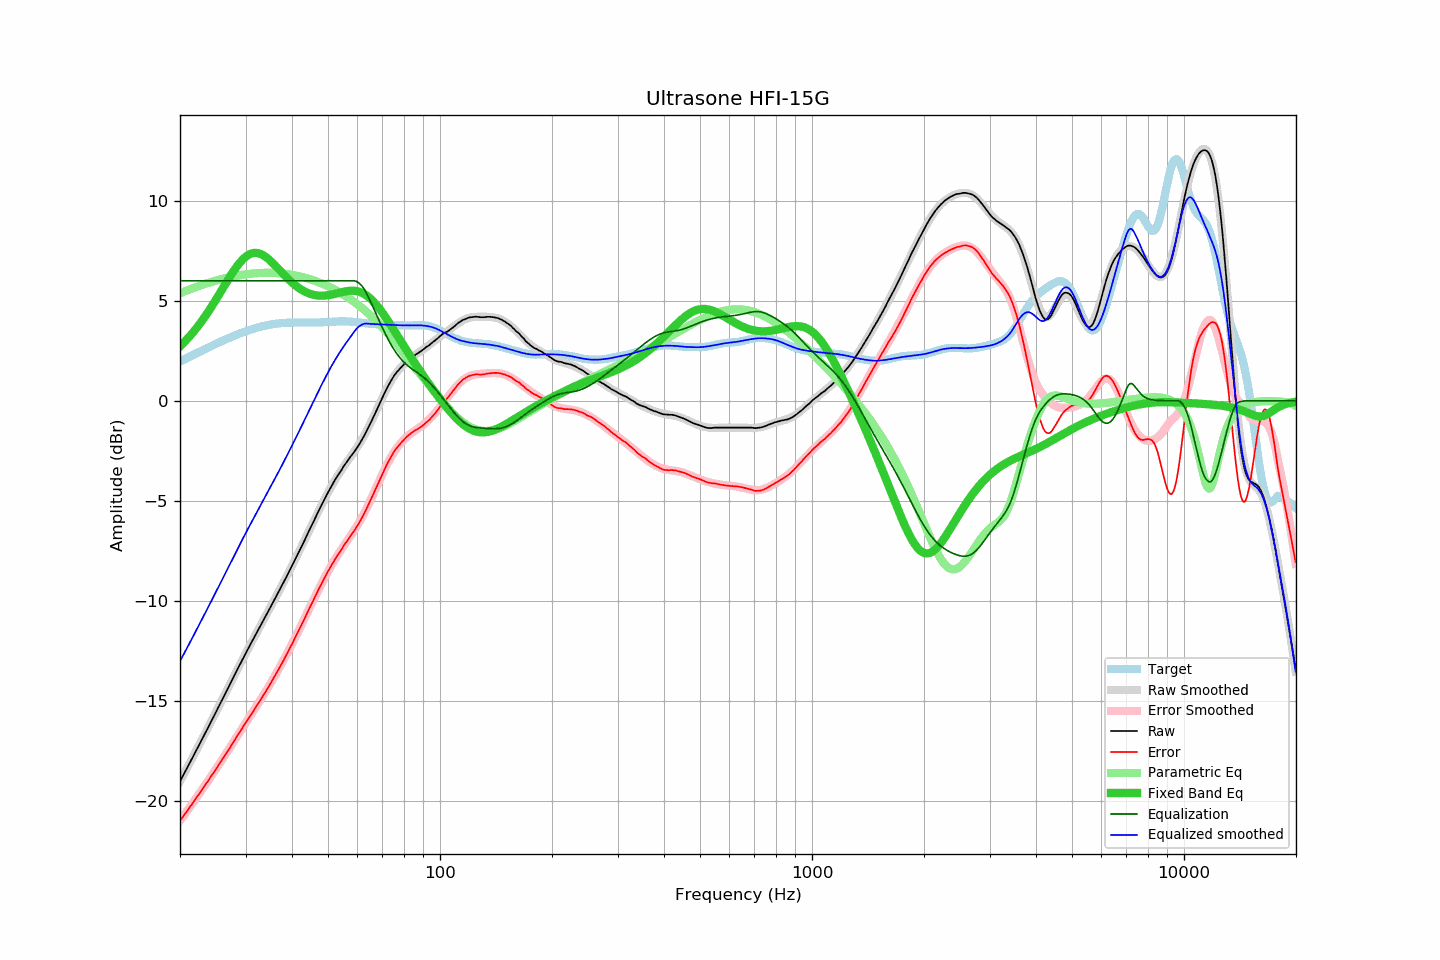

Source data for this figure (header and first rows):
frequency, raw, error, smoothed, error_smoothed, equalization, parametric_eq, equalized_raw, equalized_smoothed, target
20.00, -19.00, -20.97, -19.01, -20.97, 6.00, 2.73, -13.00, -13.01, 1.97
20.20, -18.85, -20.86, -18.85, -20.86, 6.00, 2.80, -12.85, -12.85, 2.01
20.40, -18.70, -20.75, -18.70, -20.75, 6.00, 2.88, -12.70, -12.70, 2.05
20.61, -18.56, -20.64, -18.55, -20.64, 6.00, 2.97, -12.56, -12.55, 2.09
20.81, -18.40, -20.53, -18.40, -20.53, 6.00, 3.05, -12.40, -12.40, 2.13
21.02, -18.25, -20.42, -18.25, -20.42, 6.00, 3.14, -12.25, -12.25, 2.17
21.23, -18.09, -20.30, -18.09, -20.30, 6.00, 3.23, -12.09, -12.09, 2.21
21.44, -17.94, -20.19, -17.94, -20.19, 6.00, 3.32, -11.94, -11.94, 2.25
21.66, -17.78, -20.07, -17.79, -20.08, 6.00, 3.41, -11.78, -11.79, 2.29
21.87, -17.63, -19.96, -17.63, -19.96, 6.00, 3.51, -11.63, -11.63, 2.33
22.09, -17.47, -19.84, -17.48, -19.85, 6.00, 3.61, -11.47, -11.48, 2.37
22.31, -17.32, -19.73, -17.32, -19.73, 6.00, 3.71, -11.32, -11.32, 2.41
22.54, -17.17, -19.62, -17.17, -19.62, 6.00, 3.82, -11.17, -11.17, 2.45
22.76, -17.01, -19.50, -17.01, -19.50, 6.00, 3.92, -11.01, -11.01, 2.49
22.99, -16.86, -19.39, -16.86, -19.38, 6.00, 4.04, -10.86, -10.86, 2.53
23.22, -16.70, -19.27, -16.70, -19.27, 6.00, 4.15, -10.70, -10.70, 2.57
23.45, -16.54, -19.15, -16.54, -19.15, 6.00, 4.26, -10.54, -10.54, 2.61
23.69, -16.39, -19.04, -16.39, -19.03, 6.00, 4.38, -10.39, -10.39, 2.64
23.92, -16.23, -18.91, -16.23, -18.91, 6.00, 4.50, -10.23, -10.23, 2.68
24.16, -16.07, -18.79, -16.07, -18.80, 6.00, 4.63, -10.07, -10.07, 2.72
24.40, -15.91, -18.67, -15.92, -18.68, 6.00, 4.75, -9.91, -9.92, 2.76
24.65, -15.76, -18.56, -15.76, -18.56, 6.00, 4.88, -9.76, -9.76, 2.80
24.89, -15.60, -18.44, -15.60, -18.44, 6.00, 5.01, -9.60, -9.60, 2.84
25.14, -15.44, -18.31, -15.44, -18.31, 6.00, 5.14, -9.44, -9.44, 2.87
25.39, -15.28, -18.19, -15.28, -18.19, 6.00, 5.27, -9.28, -9.28, 2.91
25.65, -15.12, -18.07, -15.12, -18.07, 6.00, 5.40, -9.12, -9.12, 2.95
25.91, -14.97, -17.95, -14.96, -17.95, 6.00, 5.54, -8.97, -8.96, 2.99
26.16, -14.80, -17.82, -14.80, -17.82, 6.00, 5.67, -8.80, -8.80, 3.02
26.43, -14.64, -17.70, -14.64, -17.70, 6.00, 5.80, -8.64, -8.64, 3.06
26.69, -14.48, -17.57, -14.48, -17.57, 6.00, 5.94, -8.48, -8.48, 3.09
26.96, -14.33, -17.46, -14.32, -17.45, 6.00, 6.07, -8.33, -8.32, 3.13
27.23, -14.16, -17.33, -14.16, -17.32, 6.00, 6.20, -8.16, -8.16, 3.16
27.50, -14.00, -17.20, -14.00, -17.20, 6.00, 6.32, -8.00, -8.00, 3.20
27.77, -13.84, -17.07, -13.84, -17.07, 6.00, 6.44, -7.84, -7.84, 3.23
28.05, -13.68, -16.94, -13.68, -16.94, 6.00, 6.56, -7.68, -7.68, 3.26
28.33, -13.52, -16.81, -13.52, -16.82, 6.00, 6.68, -7.52, -7.52, 3.29
28.62, -13.36, -16.69, -13.36, -16.69, 6.00, 6.78, -7.36, -7.36, 3.33
28.90, -13.20, -16.56, -13.21, -16.56, 6.00, 6.88, -7.20, -7.21, 3.36
29.19, -13.05, -16.44, -13.05, -16.44, 6.00, 6.98, -7.05, -7.05, 3.39
29.48, -12.89, -16.31, -12.89, -16.31, 6.00, 7.06, -6.89, -6.89, 3.42
29.78, -12.73, -16.18, -12.74, -16.19, 6.00, 7.14, -6.73, -6.74, 3.45
30.08, -12.58, -16.05, -12.58, -16.06, 6.00, 7.21, -6.58, -6.58, 3.48
30.38, -12.42, -15.93, -12.43, -15.94, 6.00, 7.26, -6.42, -6.43, 3.51
30.68, -12.28, -15.82, -12.28, -15.82, 6.00, 7.31, -6.28, -6.28, 3.53
30.99, -12.13, -15.70, -12.13, -15.69, 6.00, 7.35, -6.13, -6.13, 3.56
31.30, -11.98, -15.57, -11.98, -15.57, 6.00, 7.37, -5.98, -5.98, 3.59
31.61, -11.83, -15.45, -11.84, -15.45, 6.00, 7.39, -5.83, -5.84, 3.61
31.93, -11.68, -15.32, -11.69, -15.32, 6.00, 7.39, -5.68, -5.69, 3.64
32.24, -11.54, -15.20, -11.54, -15.20, 6.00, 7.39, -5.54, -5.54, 3.66
32.57, -11.39, -15.07, -11.39, -15.07, 6.00, 7.37, -5.39, -5.39, 3.68
32.89, -11.25, -14.95, -11.25, -14.95, 6.00, 7.34, -5.25, -5.25, 3.70
33.22, -11.10, -14.82, -11.10, -14.82, 6.00, 7.31, -5.10, -5.10, 3.72
33.55, -10.95, -14.69, -10.95, -14.69, 6.00, 7.26, -4.95, -4.95, 3.74
33.89, -10.80, -14.56, -10.80, -14.56, 6.00, 7.21, -4.80, -4.80, 3.76
34.23, -10.65, -14.43, -10.65, -14.43, 6.00, 7.15, -4.65, -4.65, 3.78
34.57, -10.50, -14.29, -10.50, -14.29, 6.00, 7.08, -4.50, -4.50, 3.79
34.92, -10.35, -14.16, -10.35, -14.16, 6.00, 7.01, -4.35, -4.35, 3.81
35.27, -10.19, -14.02, -10.20, -14.02, 6.00, 6.94, -4.19, -4.20, 3.82
35.62, -10.04, -13.88, -10.05, -13.88, 6.00, 6.86, -4.04, -4.05, 3.83
35.97, -9.89, -13.74, -9.90, -13.74, 6.00, 6.78, -3.89, -3.90, 3.85
... 635 more rows
